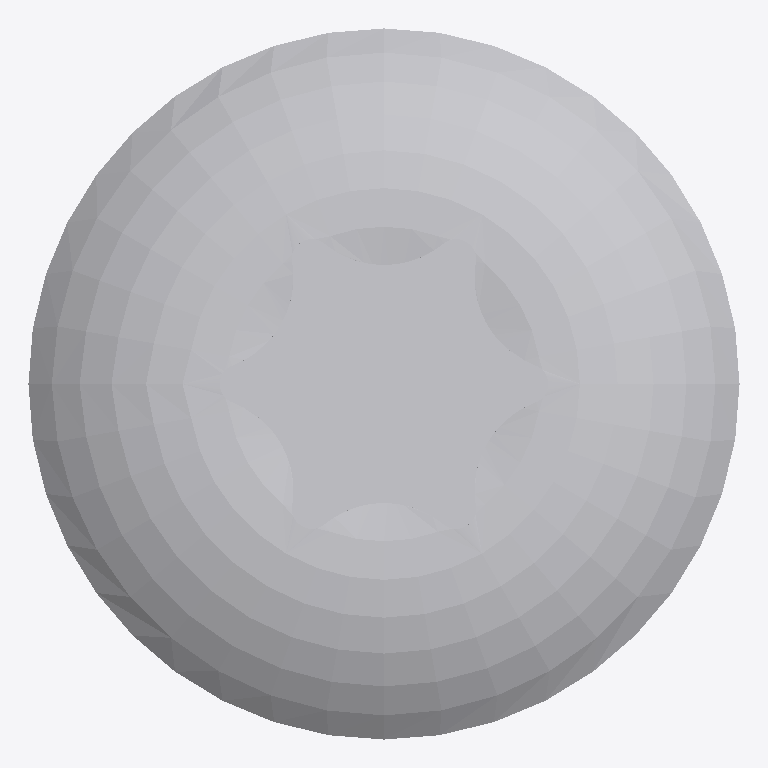
Plan cut of the same IFC building model at storey 'Default Building Storey' (level 0.00 m, cut at 1.40 m), seen from above with north up, elements coloured by IFC class: 1 other element (light grey). No cut surface shows.
Extent 0.008 m × 0.008 m × 0.053 m (x, y, z). Storeys (1): Default Building Storey at 0.00 m. Elements (1): 1 IfcBuildingElementProxy.

HEADER;
FILE_DESCRIPTION(('ViewDefinition [CoordinationView]'),'2;1');
FILE_NAME('','2023-07-04T16:05:26',(''),(''),'','SketchUp Pro 2015','');
FILE_SCHEMA(('IFC2X3'));
ENDSEC;
DATA;
#1=IFCPROJECT('2oLUAuc$rBQ86iNqCkvSSS',#2,'Default Project','Description of Default Project',$,$,$,(#20),#7);
#24=IFCSITE('1yObPnf8rDzeToQeMhcYkD',#2,'Default Site','Description of Default Site',$,#25,$,$,.ELEMENT.,(24,28,0),(54,25,0),10.0,$,$);
#30=IFCBUILDING('1KcKjgEy14ch0YXzyLSUG$',#2,'Default Building','Description of Default Building',$,#31,$,$,.ELEMENT.,$,$,#36);
#37=IFCBUILDINGSTOREY('2VqwDAg1L5mA5vJIyYOSfi',#2,'Default Building Storey','Description of Default Building Storey',$,#38,$,$,.ELEMENT.,0.0);
#47=IFCBUILDINGELEMENTPROXY('2FhXDwDLb0ohkZcGSp8n_2',#2,'','Description of Object',$,#48,#53,$,$);
ENDSEC;
